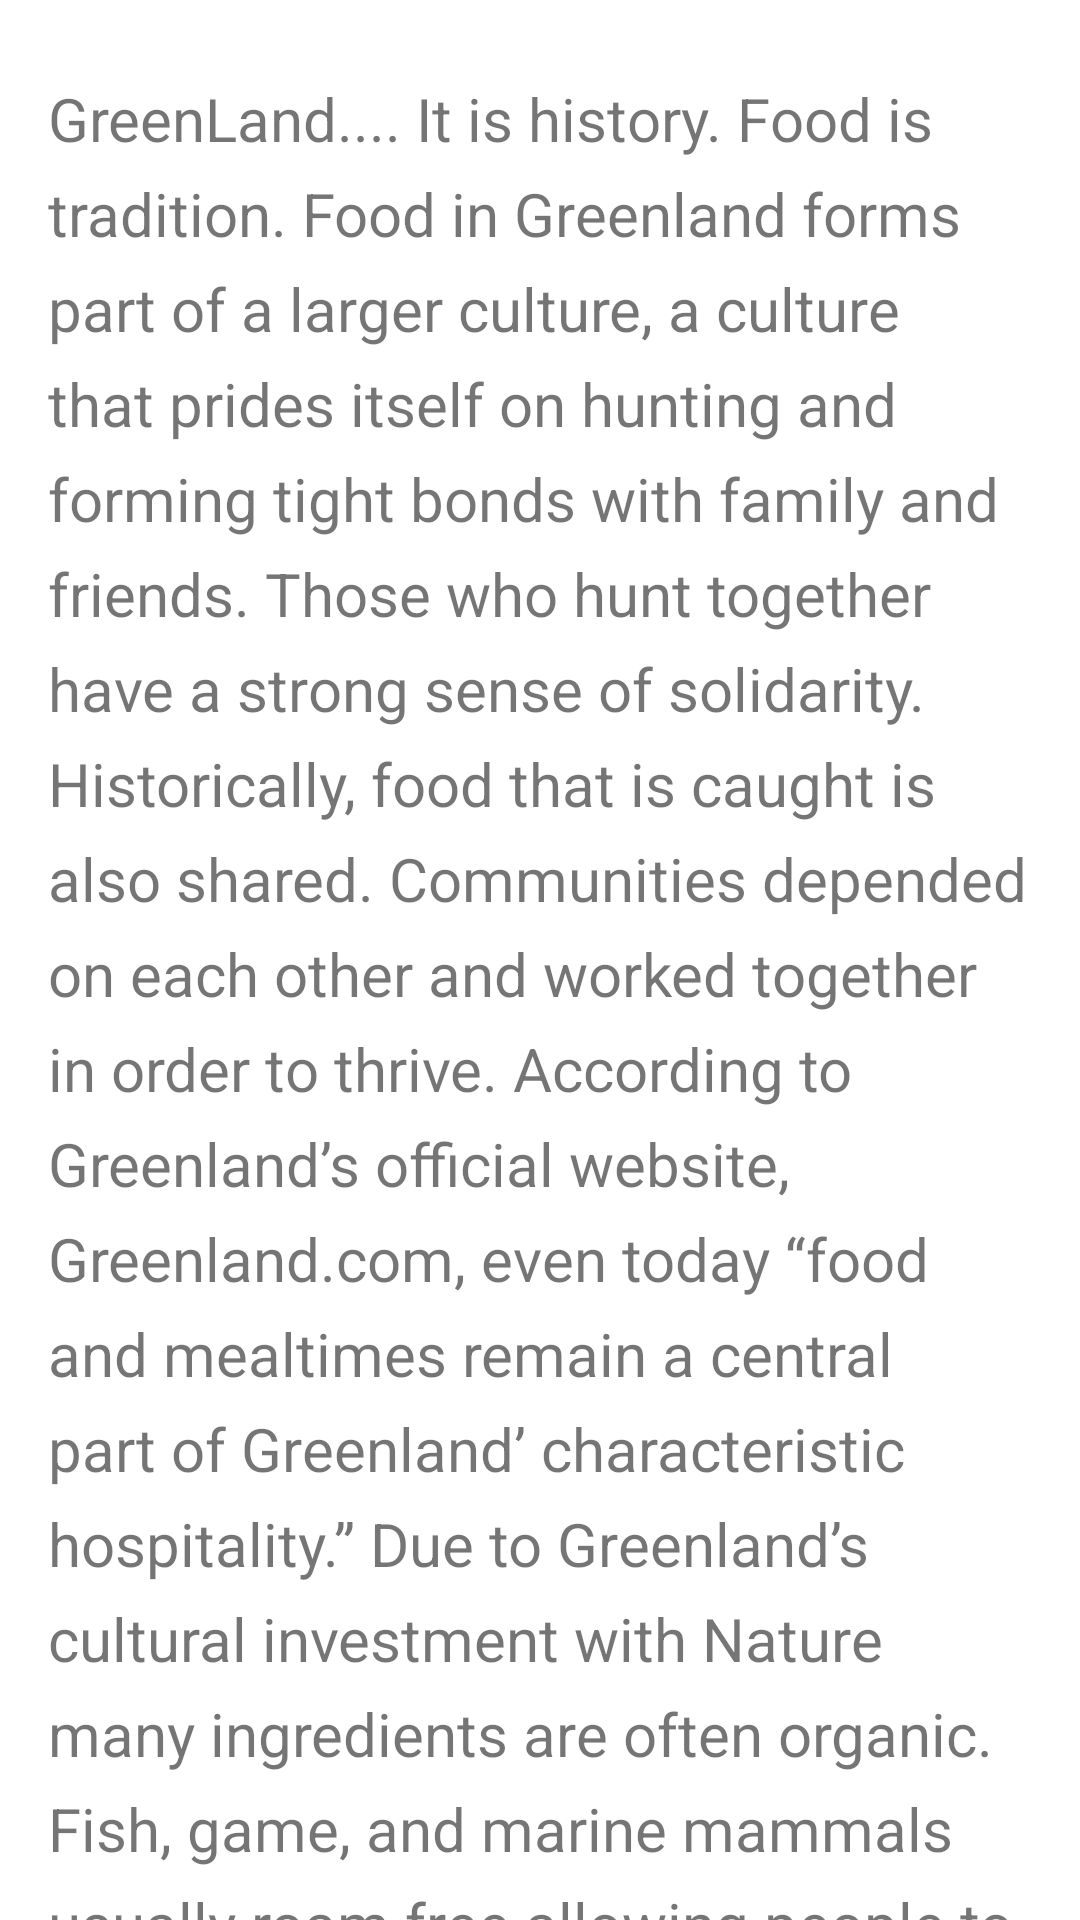

Android layout source for this screen:
<!-- AndroidManifest.xml: application theme Theme.GreenFoodFireB -->
<!-- res/layout/fragment_about_us.xml -->
<?xml version="1.0" encoding="utf-8"?>
<androidx.coordinatorlayout.widget.CoordinatorLayout xmlns:android="http://schemas.android.com/apk/res/android"
    xmlns:tools="http://schemas.android.com/tools"
    android:layout_width="match_parent"
    android:layout_height="match_parent"
    xmlns:app="http://schemas.android.com/apk/res-auto"
    android:background="#FFFFFF"
    tools:context=".AboutUsFragment">

    


        <com.google.android.material.appbar.AppBarLayout
            android:layout_width="match_parent"
            android:layout_height="wrap_content"
            android:theme="@style/ThemeOverlay.AppCompat.Dark.ActionBar"
            >

            <com.google.android.material.appbar.CollapsingToolbarLayout
                android:layout_width="match_parent"
                android:layout_height="wrap_content"
                app:layout_scrollFlags="scroll|snap|exitUntilCollapsed"
                app:contentScrim="#FFFFFF"
                >




            </com.google.android.material.appbar.CollapsingToolbarLayout>



        </com.google.android.material.appbar.AppBarLayout>

        <androidx.core.widget.NestedScrollView
            android:layout_width="match_parent"
            android:layout_height="match_parent"
            android:layout_marginTop="10dp"
            app:layout_behavior="@string/appbar_scrolling_view_behavior"
            >

            <TextView
                android:layout_width="match_parent"
                android:layout_height="wrap_content"
                android:text="@string/lorem"
                android:textSize="20sp"
                android:lineSpacingExtra="8sp"
                android:padding="16dp"
                />

        </androidx.core.widget.NestedScrollView>



    </androidx.coordinatorlayout.widget.CoordinatorLayout>
<!-- resources referenced by this layout -->
<resources>
  <string name="lorem">GreenLand.... It is history. Food is tradition. Food in Greenland forms part of a larger culture, a culture that prides itself on hunting and forming tight bonds with family and friends. Those who hunt together have a strong sense of solidarity. Historically, food that is caught is also shared. Communities depended on each other and worked together in order to thrive. According to Greenland’s official website, Greenland.com, even today “food and mealtimes remain a central part of Greenland’ characteristic hospitality.”
  Due to Greenland’s cultural investment with Nature many ingredients are often organic. Fish, game, and marine mammals usually roam free allowing people to have access to food while keeping the environment in tact. There is little to no use of artificial feed and or flavorings. </string>
  <style name="Theme.GreenFoodFireB" parent="Theme.MaterialComponents.Light.NoActionBar">
          
          <item name="colorPrimary">@color/purple_500</item>
          <item name="colorPrimaryVariant">@color/purple_700</item>
          <item name="colorOnPrimary">@color/white</item>
          
          <item name="colorSecondary">@color/teal_200</item>
          <item name="colorSecondaryVariant">@color/teal_700</item>
          <item name="colorOnSecondary">@color/black</item>
          
          <item name="android:statusBarColor" tools:targetApi="l">?attr/colorPrimaryVariant</item>
          
      </style>
  <color name="purple_500">#F64F1B</color>
  <color name="purple_700">#D81B60</color>
  <color name="white">#FFFFFFFF</color>
  <color name="teal_200">#FF03DAC5</color>
  <color name="teal_700">#FF018786</color>
  <color name="black">#FF000000</color>
</resources>
